Run: headless pygame with SDL's dummy video driver; simulated clock (each Clock.tick advances the game by its frame time, no real sleeping); random seed 0; keys injected as events and as key.get_pressed() state; mouse plan: one left click at the window centre at the start of phase 2, then a move to the lower-right quarter at the start of phase 3.
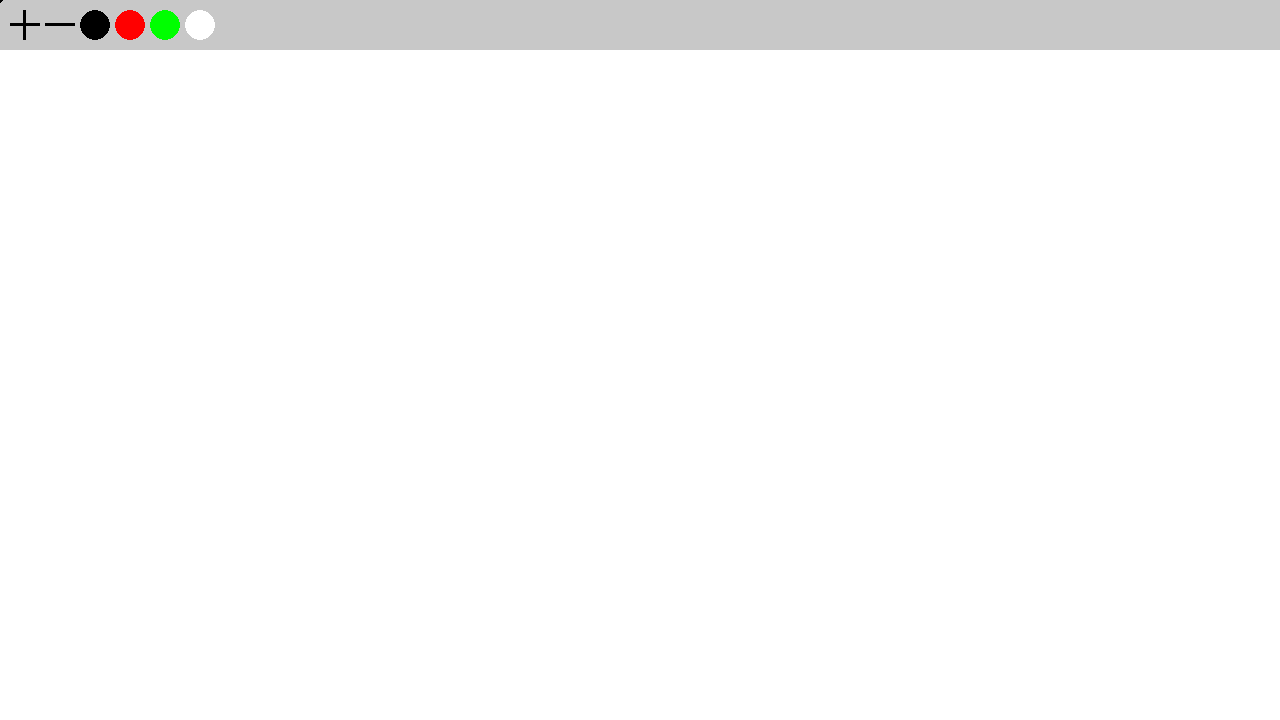
Frame 1 of 4 · flips 1–60 · no input
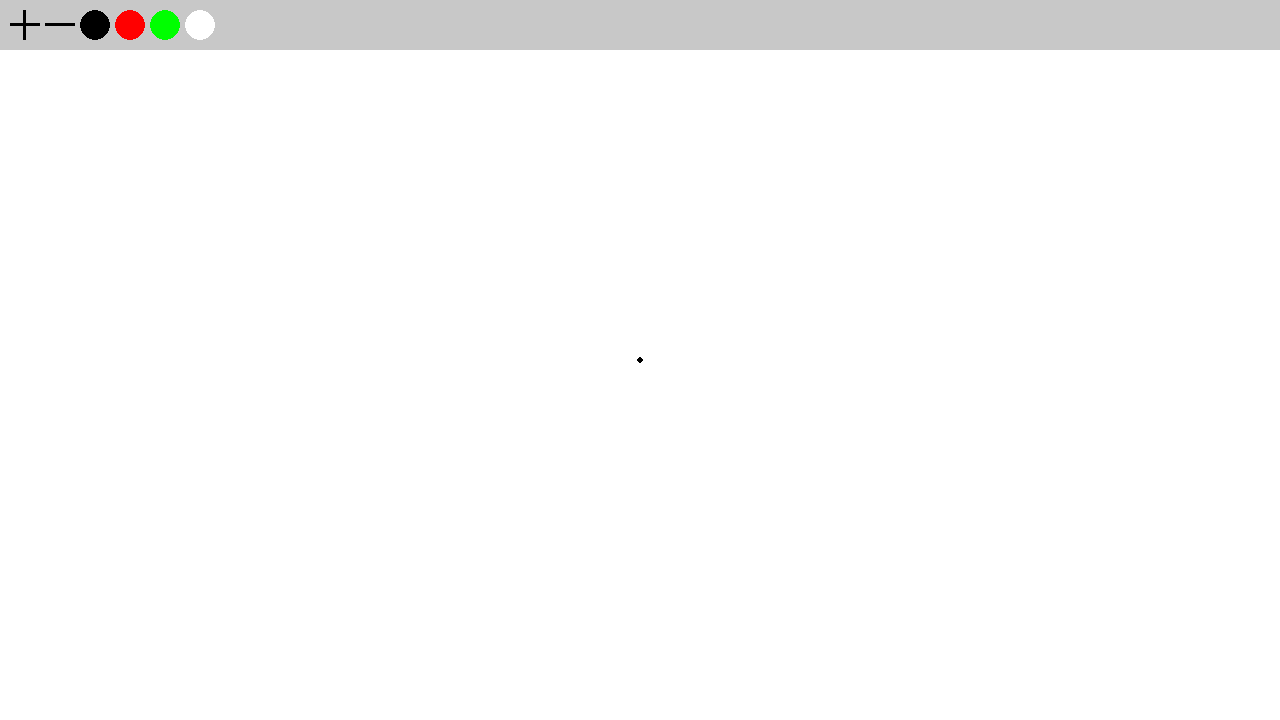
Frame 2 of 4 · flips 61–180 · clicked the window centre · tapped SPACE, RETURN · held RIGHT (→), D
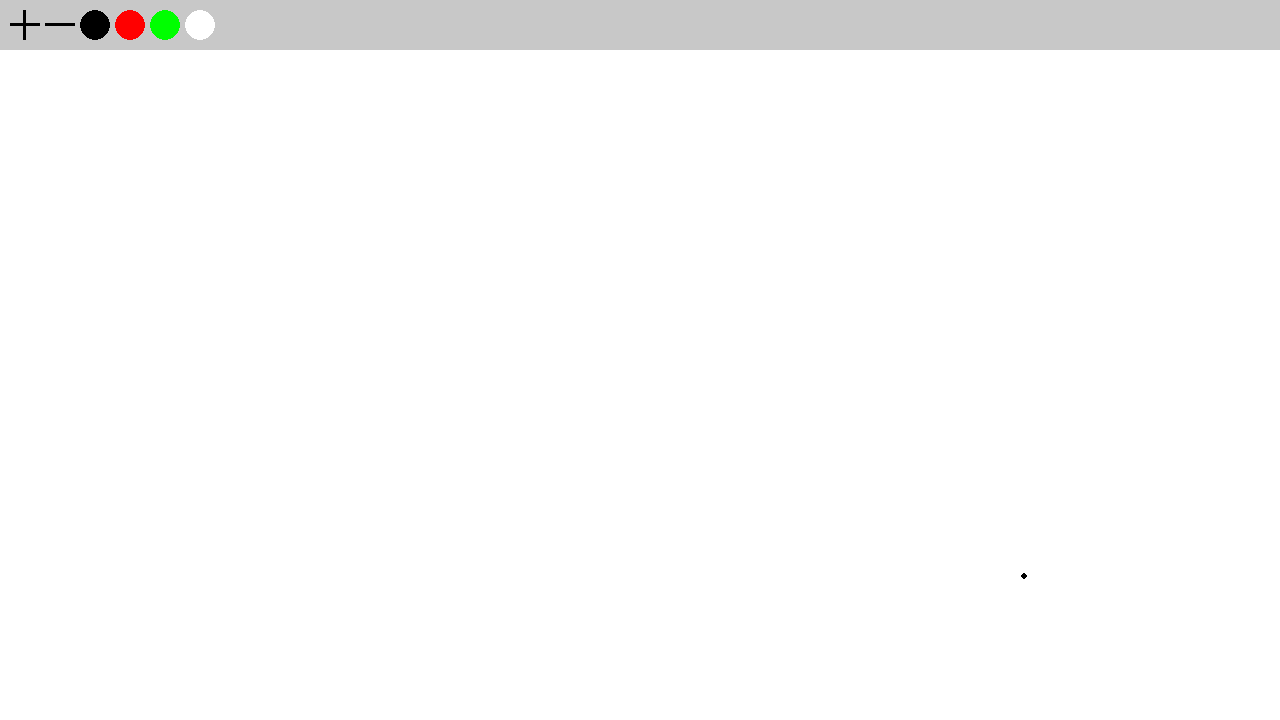
Frame 3 of 4 · flips 181–300 · moved the mouse to the lower-right quarter · held DOWN (↓), S
Frame 4 of 4 · flips 301–420 · held LEFT (←), A, UP (↑), W · screen unchanged from frame 3, image omitted

The pygame program that drew these frames:

import pygame
import math

pygame.init()

screen = pygame.display.set_mode([1280, 720])

points = [[]]
brush_sizes = [3]
brush_colors = [(0,0,0)]

class Shape:
    def display(self, pos, scale, color):
        pass

class Plus(Shape):
    def display(self, pos, scale, color):
        pygame.draw.rect(screen, color, pygame.Rect(float(pos.x + 5 * scale - scale/2), float(pos.y), float(scale), float(scale * 10)))
        pygame.draw.rect(screen, color, pygame.Rect(float(pos.x), float(pos.y + 5 * scale - scale/2), float(scale * 10), float(scale)))

class Minus(Shape):
    def display(self, pos, scale, color):
        pygame.draw.rect(screen, color, pygame.Rect(float(pos.x), float(pos.y + 5 * scale - scale/2), float(scale * 10), float(scale)))

class Circle(Shape):
    def display(self, pos, scale, color):
        pygame.draw.circle(screen, color, pos + pygame.Vector2(scale, scale), scale)

class Button:

    # pos is Vector2, scale is float, shape is Shape object, color is pygame color, hitbox is Vector2
    def __init__(self, pos: pygame.Vector2, scale: int, shape: Shape, color: tuple, hitbox: pygame.Vector2):
        self.pos = pos
        self.scale = scale
        self.shape = shape
        self.color = color
        self.hitbox = hitbox
    
    def display(self):
        self.shape.display(self.pos, self.scale, self.color)

    def mouse_over(self):
        if (
                pygame.mouse.get_pos()[0] > self.pos.x
            and pygame.mouse.get_pos()[0] < self.pos.x + self.hitbox.x 
            and pygame.mouse.get_pos()[1] > self.pos.y
            and pygame.mouse.get_pos()[1] < self.pos.y + self.hitbox.y
        ):
            return True
        else:
            return False

# credit to Davis Yoshida (Stack Overflow)
def map_range(value, start1, stop1, start2, stop2):
   return (value - start1) / (stop1 - start1) * (stop2 - start2) + start2

# Buttons
plus_button = Button(pygame.Vector2(10, 10), 3, Plus(), (0,0,0), pygame.Vector2(30,30))
minus_button = Button(pygame.Vector2(45, 10), 3, Minus(), (0,0,0), pygame.Vector2(30, 30))
black_button = Button(pygame.Vector2(80, 10), 15, Circle(), (0,0,0), pygame.Vector2(30, 30))
red_button = Button(pygame.Vector2(115, 10), 15, Circle(), (255,0,0), pygame.Vector2(30, 30))
green_button = Button(pygame.Vector2(150, 10), 15, Circle(), (0,255,0), pygame.Vector2(30, 30))
blue_button = Button(pygame.Vector2(185, 10), 15, Circle(), (0,0,255), pygame.Vector2(30, 30))
white_button = Button(pygame.Vector2(185, 10), 15, Circle(), (255,255,255), pygame.Vector2(30, 30))


running = True
while running:

    # event handling
    for event in pygame.event.get():
        if event.type == pygame.QUIT:
            running = False
        if event.type == pygame.MOUSEBUTTONDOWN:
            if plus_button.mouse_over():
                brush_sizes[-1] += 1
            if minus_button.mouse_over():
                brush_sizes[-1] -= 1
            if black_button.mouse_over():
                brush_colors[-1] = (0,0,0)
            if red_button.mouse_over():
                brush_colors[-1] = (255,0,0)
            if green_button.mouse_over():
                brush_colors[-1] = (0,255,0)
            if blue_button.mouse_over():
                brush_colors[-1] = (0,0,255)
            if white_button.mouse_over():
                brush_colors[-1] = (255,255,255)

    # easy to use variables
    width = pygame.display.get_surface().get_width()
    height = pygame.display.get_surface().get_height()
    mouse_pos = pygame.Vector2(pygame.mouse.get_pos()[0], pygame.mouse.get_pos()[1])

    # background
    screen.fill((255, 255, 255))

    # get user input
    mousePos = pygame.Vector2(pygame.mouse.get_pos()[0], pygame.mouse.get_pos()[1])
    if pygame.mouse.get_pressed()[0] and pygame.mouse.get_pos()[1] > 50:
        points[-1].append(mousePos)
    elif points[-1] != []:
        points.append([])
        brush_sizes.append(brush_sizes[-1])
        brush_colors.append(brush_colors[-1])


    # display brushstrokes
    for pointlist, brush_size, brush_color in zip(points, brush_sizes, brush_colors):
         for point1, point2 in zip(pointlist, pointlist[1:]):
             dist = point1.distance_to(point2)
             for i in range(0, int(dist)):
                pos = pygame.Vector2(map_range(i, 0, dist, point1.x, point2.x), map_range(i, 0, dist, point1.y, point2.y))
                pygame.draw.circle(screen, brush_color, pos, brush_size)

    #display button tray
    pygame.draw.rect(screen, (200,200,200), pygame.Rect(0, 0, width, 50))
    plus_button.display()
    minus_button.display()
    black_button.display()
    red_button.display()
    green_button.display()
    green_button.display()
    blue_button.display()
    white_button.display()

    #display mouse brush
    pygame.draw.circle(screen, brush_colors[-1], mousePos, brush_sizes[-1])
    
    # Flip the display
    pygame.display.flip()


pygame.quit()
